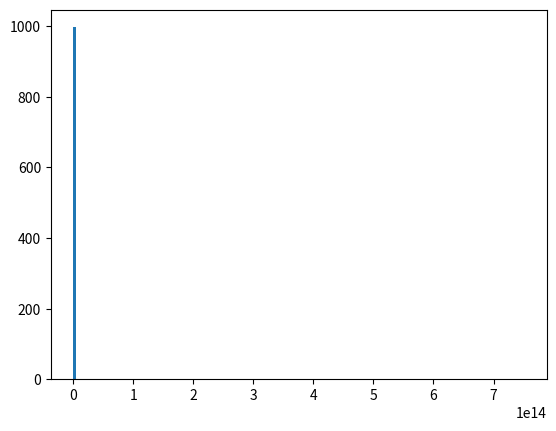

Here is the Python script that generated this plot:

# import the required libraries  
import random  
import matplotlib.pyplot as plt  
    
# store the random numbers in a list  
nums = []  
mu = 1.5
sigma = 10
    
for i in range(1000):  
    temp = random.lognormvariate(mu, sigma)  
    print(temp)
    nums.append(temp)  

        
 #plotting a graph  
plt.hist(nums, bins = 200)  
plt.show() 